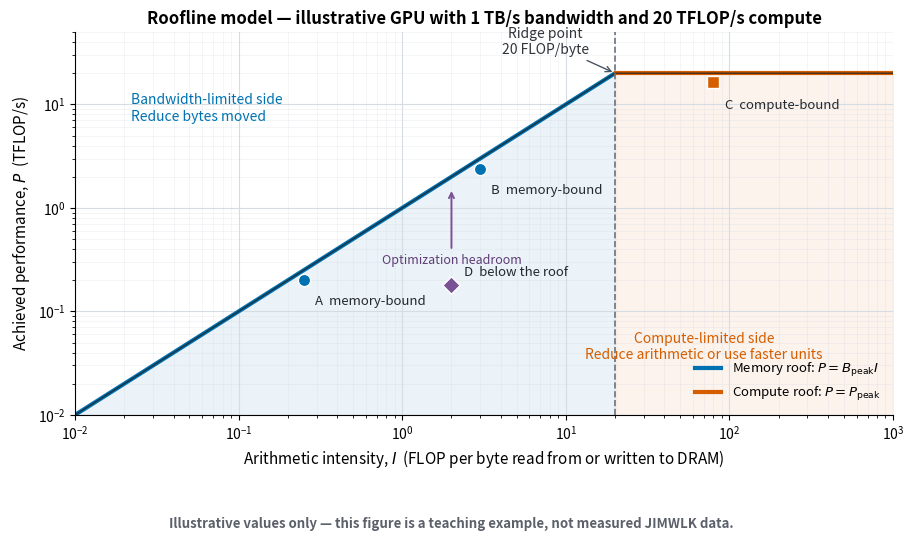

Recreate this plot in Python. (Note: this script raises an exception after producing the figure.)
#!/usr/bin/env python3
"""Generate the illustrative roofline figure used by the blog post."""

from pathlib import Path

import matplotlib

matplotlib.use("Agg")

import matplotlib.pyplot as plt
import numpy as np


PEAK_BANDWIDTH_TB_S = 1.0
PEAK_COMPUTE_TFLOP_S = 20.0
RIDGE_INTENSITY = PEAK_COMPUTE_TFLOP_S / PEAK_BANDWIDTH_TB_S


def main() -> None:
    intensity = np.logspace(-2, 3, 600)
    memory_ceiling = PEAK_BANDWIDTH_TB_S * intensity
    compute_ceiling = np.full_like(intensity, PEAK_COMPUTE_TFLOP_S)
    roof = np.minimum(memory_ceiling, compute_ceiling)

    plt.rcParams.update(
        {
            "font.family": "sans-serif",
            "font.size": 10,
            "axes.titleweight": "semibold",
            "axes.labelsize": 11,
            "axes.spines.top": False,
            "axes.spines.right": False,
        }
    )

    fig, ax = plt.subplots(figsize=(9.4, 5.8))
    fig.subplots_adjust(left=0.10, right=0.97, top=0.89, bottom=0.23)
    ax.set_xscale("log")
    ax.set_yscale("log")
    ax.set_xlim(1e-2, 1e3)
    ax.set_ylim(1e-2, 5e1)

    memory_color = "#0072B2"
    compute_color = "#D55E00"
    roof_color = "#202124"
    grid_color = "#D7DCE2"

    left = intensity <= RIDGE_INTENSITY
    right = intensity >= RIDGE_INTENSITY
    ax.fill_between(
        intensity[left], 1e-2, roof[left], color=memory_color, alpha=0.08
    )
    ax.fill_between(
        intensity[right], 1e-2, roof[right], color=compute_color, alpha=0.07
    )
    ax.plot(
        intensity[left],
        memory_ceiling[left],
        color=memory_color,
        linewidth=3,
        label=r"Memory roof: $P=B_{\rm peak}I$",
    )
    ax.plot(
        intensity[right],
        compute_ceiling[right],
        color=compute_color,
        linewidth=3,
        label=r"Compute roof: $P=P_{\rm peak}$",
    )
    ax.plot(intensity, roof, color=roof_color, linewidth=1.1, alpha=0.75)

    ax.axvline(RIDGE_INTENSITY, color="#6B7280", linestyle="--", linewidth=1.2)
    ax.annotate(
        "Ridge point\n20 FLOP/byte",
        xy=(RIDGE_INTENSITY, PEAK_COMPUTE_TFLOP_S),
        xytext=(7.5, 31),
        arrowprops={"arrowstyle": "->", "color": "#4B5563", "lw": 1.0},
        color="#30343B",
        ha="center",
    )

    examples = [
        ("A  memory-bound", 0.25, 0.20, memory_color, "o"),
        ("B  memory-bound", 3.0, 2.4, memory_color, "o"),
        ("C  compute-bound", 80.0, 16.5, compute_color, "s"),
        ("D  below the roof", 2.0, 0.18, "#7A5195", "D"),
    ]
    offsets = {
        "A  memory-bound": (8, -18),
        "B  memory-bound": (8, -18),
        "C  compute-bound": (8, -19),
        "D  below the roof": (9, 7),
    }
    for label, x_value, y_value, color, marker in examples:
        ax.scatter(
            x_value,
            y_value,
            s=78,
            marker=marker,
            color=color,
            edgecolor="white",
            linewidth=1.0,
            zorder=5,
        )
        ax.annotate(
            label,
            xy=(x_value, y_value),
            xytext=offsets[label],
            textcoords="offset points",
            color="#25282D",
            fontsize=9.5,
        )

    ax.annotate(
        "Optimization headroom",
        xy=(2.0, 1.55),
        xytext=(2.0, 0.29),
        arrowprops={"arrowstyle": "->", "color": "#7A5195", "lw": 1.4},
        color="#5E3C76",
        ha="center",
        fontsize=9,
    )

    ax.text(
        0.022,
        7.0,
        "Bandwidth-limited side\nReduce bytes moved",
        color=memory_color,
        fontsize=10,
        ha="left",
    )
    ax.text(
        70,
        0.035,
        "Compute-limited side\nReduce arithmetic or use faster units",
        color=compute_color,
        fontsize=10,
        ha="center",
    )

    ax.set_title(
        "Roofline model — illustrative GPU with 1 TB/s bandwidth and 20 TFLOP/s compute"
    )
    ax.set_xlabel(r"Arithmetic intensity, $I$  (FLOP per byte read from or written to DRAM)")
    ax.set_ylabel(r"Achieved performance, $P$  (TFLOP/s)")
    ax.grid(True, which="major", color=grid_color, linewidth=0.8)
    ax.grid(True, which="minor", color=grid_color, linewidth=0.45, alpha=0.45)
    ax.legend(loc="lower right", frameon=False, fontsize=9.5)

    fig.text(
        0.5,
        0.035,
        "Illustrative values only — this figure is a teaching example, not measured JIMWLK data.",
        ha="center",
        color="#5B616B",
        fontsize=9.5,
        fontweight="bold",
    )

    output_dir = Path(__file__).resolve().parent / "assets"
    output_dir.mkdir(parents=True, exist_ok=True)
    fig.savefig(output_dir / "roofline-demo.svg", bbox_inches="tight")
    fig.savefig(output_dir / "roofline-demo.png", dpi=220, bbox_inches="tight")


if __name__ == "__main__":
    main()
